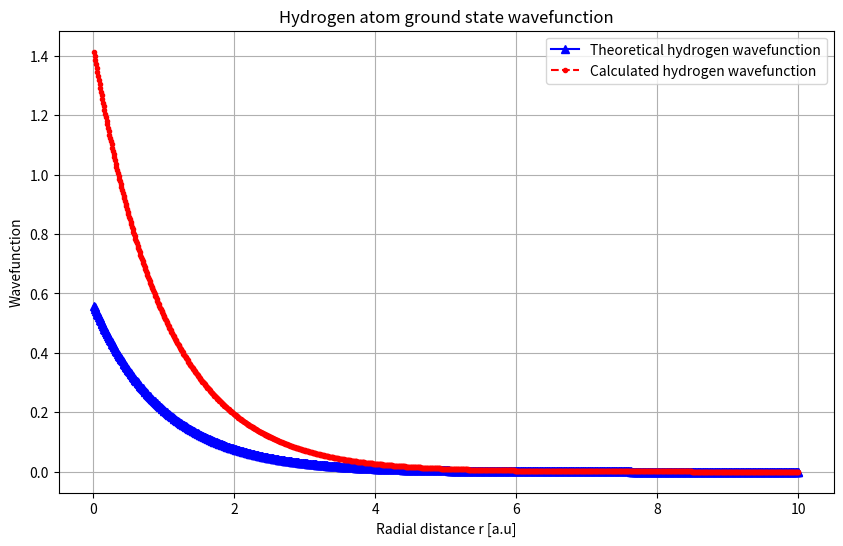

Recreate this plot in Python. (Note: this script raises an exception after producing the figure.)
import numpy as np
import matplotlib.pyplot as plt
from scipy.integrate import trapezoid

# Function to create the second derivative matrix using finite differences
def create_matrix_D2_finite_difference(N, h):
    """
    Creates the matrix for the second derivative using finite differences.
    Parameters:
        N (int): Number of grid points.
        h (float): Grid spacing.
    Returns:
        D2 (numpy array): Matrix for the second derivative.
    """
    D2 = np.zeros((N, N))
    i, j = np.indices(D2.shape)

    # Operator matrix for numerical second derivative
    # Formula: d2y/dx2 = (y(k-1) - 2y(k) + y(k+1)) / dx^2
    D2[i == j] = -2 / h**2
    D2[abs(i - j) == 1] = 1 / h**2

    return D2

# Normalize the radial wavefunction such that its total probability is 1
def normalize_radial_wavefunction(psi, r):
    """
    Normalize the radial wavefunction such that the total probability equals 1.
    Parameters:
        psi (numpy array): The radial wavefunction.
        r (numpy array): The radial grid.
    Returns:
        normalized_psi (numpy array): The normalized radial wavefunction.
    """
    norm = trapezoid(psi**2, r)  # Integrate psi^2 over r
    return psi / np.sqrt(norm)

# Compute the total probability of the radial wavefunction
def total_probability_of_radial_wavefunction(psi, r):
    """
    Compute the total probability of the radial wavefunction.
    Parameters:
        psi (numpy array): The radial wavefunction.
        r (numpy array): The radial grid.
    Returns:
        probability (float): The total probability, which should be 1 for a normalized wavefunction.
    """
    return trapezoid(psi**2, r)

# Solve Poisson's equation d2U/dr2 = -u2/r using finite differences
def solve_poisson(r, u):
    """
    Solves Poisson's equation in radial coordinates using finite differences.
    Parameters:
        r (numpy array): Radial grid points.
        u (numpy array): Source term for Poisson's equation.
    
    Returns:
        U (numpy array): Potential solution to Poisson's equation.
    """
    h = r[1] - r[0]
    N = len(r)

    # Create second derivative matrix
    D2 = create_matrix_D2_finite_difference(N, h)

    # Solve Poisson's equation with boundary conditions U(0) = 0, U(r_max) = 1
    U_0 = np.linalg.solve(D2, -u**2 / r)

    # Fix boundary conditions
    U = U_0 + r / np.max(r)

    return U

def solve_kohn_sham(r, potential):
    """
    Solves the radial Kohn-Sham equation for a given potential.
    Parameters:
        r (numpy array): Radial grid points.
        potential (numpy array): The potential for the Kohn-Sham equation.
    
    Returns:
        eps (float): The energy of the lowest state.
        u (numpy array): The corresponding wavefunction for the lowest energy.
    """
    h = r[1] - r[0]
    N = len(r)
    
    D2 = create_matrix_D2_finite_difference(N, h)
    potential_matrix = np.diag(potential)

    # Solve Kohn-Sham matrix equation
    eps_vec, u_mat = np.linalg.eigh(-0.5 * D2 + potential_matrix)

    # eigh will sort eigenvalues in ascending order
    eps = eps_vec[0] 
    u = u_mat[:,0]

    if u[0] < 0: u = -u
    norm2 = trapezoid(u**2, r)
    u /= np.sqrt(norm2)

    return eps, u

# Define the radial grid (excluding r=0 to avoid singularity)
N = 1000 
linspace_start, linspace_end = 0, 10
r = np.linspace(linspace_start, linspace_end, N+1)[1:]
h = r[1] - r[0]

# Hydrogen atom functions: Direct implementation in the main loop
a0 = 1  # Bohr radius [a.u]

# Ground state wavefunction of hydrogen
def ground_state_wavefunction(r, a0=1):
    return (1 / np.sqrt(np.pi)) * (1 / a0**(3/2)) * np.exp(-r / a0)

# Ground state energy of hydrogen (theoretically -0.5 [a.u])
def ground_state_energy():
    return -0.5

# Calculate electron density for hydrogen's ground state
electron_density = np.exp(-2 * r) / (np.pi * a0**3)  # 1/(pi * a0^3) in normalized form for hydrogen

# Solve Poisson's equation to obtain the potential
u = np.sqrt(4 * np.pi * electron_density) * r
U = solve_poisson(r, u)
V_sH = U / r  # Hartree potential

# Solve for hydrogen atom as a test case (Coulomb potential)
potential = -1 / r  # Potential for hydrogen atom
E_hydrogen, u_hydrogen = solve_kohn_sham(r, potential)

# Compute wavefunction from u
psi_hydrogen = u_hydrogen / (np.sqrt(4 * np.pi) * r)  # Normalize wavefunction in spherical coordinates
psi_hydrogen = normalize_radial_wavefunction(psi_hydrogen, r)

# Compare with theoretical wavefunction for hydrogen atom
psi_hydrogen_theoretical = ground_state_wavefunction(r)

# Print to verify reasonability
print("\nHydrogen")
print(f"Ground state energy: {E_hydrogen:.7f} (theoretically: {ground_state_energy():.7f} [a.u] )")
print(f"Wavefunction's total probability (theoretical): {total_probability_of_radial_wavefunction(psi_hydrogen_theoretical, r):.6f} (normalized if 1)")
print(f"Wavefunction's total probability (calculated): {total_probability_of_radial_wavefunction(psi_hydrogen, r):.6f} (normalized if 1)")

# Plot the results
plt.figure(figsize=(10, 6))
plt.plot(r, psi_hydrogen_theoretical, color='blue', marker='^', linestyle='-', label='Theoretical hydrogen wavefunction')
plt.plot(r, psi_hydrogen, color='red', marker='.', linestyle='--', label='Calculated hydrogen wavefunction')
plt.xlabel('Radial distance r [a.u]')
plt.ylabel('Wavefunction')
plt.title('Hydrogen atom ground state wavefunction')
plt.grid()
plt.legend()
plt.savefig(f'./A5/task3_hydrogen_wavefunction_N={N}.png')

# Save data to CSV for further analysis or plotting
output_path_energy = f'./A5/task3_hydrogen_energy_N={N}.txt'  
with open(output_path_energy, 'w') as file:
    file.write(f"Calculated ground state energy of hydrogen: {E_hydrogen:.7f} [a.u]\n")
    file.write(f"Theoretical ground state energy of hydrogen: - 0.5 [a.u]\n")
    file.write(f"Number of points in discretized radial coordinate: {N}")
